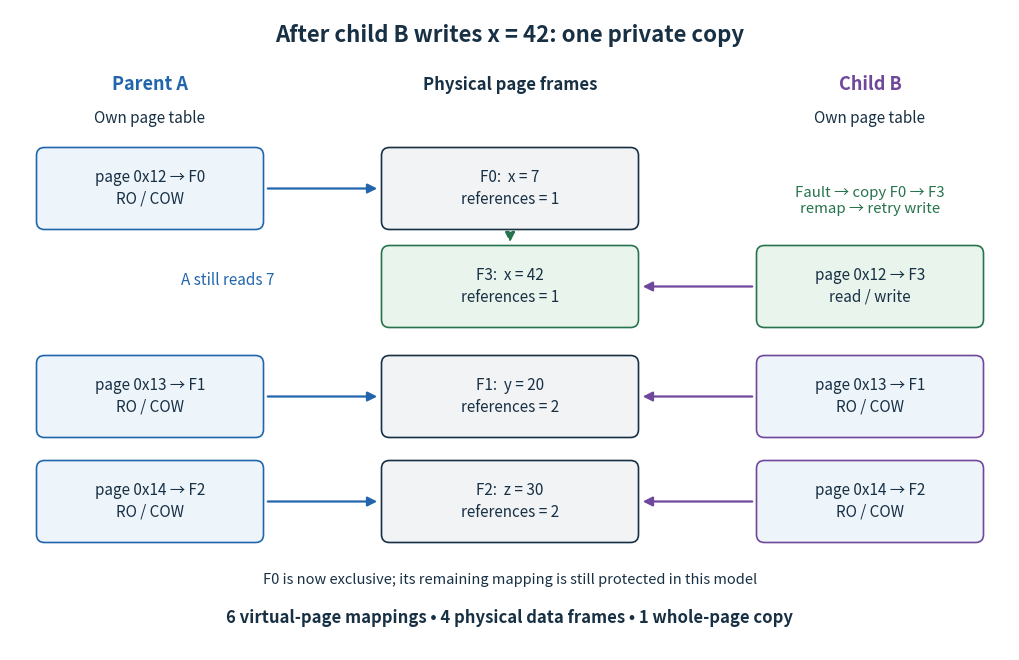

Reproduce this figure in Python. (Note: this script raises an exception after producing the figure.)
"""Draw private page divergence after a write; save the matching PNG to CWD.

Tested with Python 3.14, matplotlib 3.10.7, and numpy 2.3.5.
The original frame's remaining mapping stays protected until a later fault.
"""

from pathlib import Path

import matplotlib.pyplot as plt
from matplotlib.patches import FancyArrowPatch, FancyBboxPatch


def main():
    fig, ax = plt.subplots(figsize=(10, 6.4), dpi=120, facecolor="white")
    ax.set(xlim=(0, 10), ylim=(0, 6.4))
    ax.axis("off")
    ink, blue, purple, green = "#183044", "#2166ac", "#6f479b", "#27734d"

    def box(x, y, w, h, text, color="#edf4fa", edge=ink):
        ax.add_patch(FancyBboxPatch(
            (x, y), w, h, boxstyle="round,pad=0.035,rounding_size=0.08",
            linewidth=1.2, edgecolor=edge, facecolor=color, zorder=2,
        ))
        ax.text(x+w/2, y+h/2, text, ha="center", va="center",
                fontsize=11, color=ink, linespacing=1.35, zorder=3)

    def arrow(start, end, color, style="-|>", dashed=False):
        ax.add_patch(FancyArrowPatch(start, end, arrowstyle=style,
                                    mutation_scale=14, color=color, linewidth=1.6,
                                    linestyle="--" if dashed else "-", zorder=1))

    ax.text(5, 6.08, "After child B writes x = 42: one private copy",
            ha="center", fontsize=16, weight="bold", color=ink)
    for x, label, color in [(1.4, "Parent A", blue), (8.6, "Child B", purple)]:
        ax.text(x, 5.6, label, ha="center", fontsize=13, weight="bold", color=color)
        ax.text(x, 5.27, "Own page table", ha="center", fontsize=11, color=ink)
    ax.text(5, 5.6, "Physical page frames", ha="center", fontsize=12, weight="bold", color=ink)
    box(.3, 4.24, 2.2, .75, "page 0x12 → F0\nRO / COW", edge=blue)
    box(7.5, 3.26, 2.2, .75, "page 0x12 → F3\nread / write", "#e9f5ec", green)
    box(3.75, 4.24, 2.5, .75, "F0:  x = 7\nreferences = 1", "#f1f3f5")
    box(3.75, 3.26, 2.5, .75, "F3:  x = 42\nreferences = 1", "#e9f5ec", green)
    arrow((2.55, 4.615), (3.7, 4.615), blue)
    arrow((7.45, 3.635), (6.3, 3.635), purple)
    arrow((5, 4.2), (5, 4.05), green, dashed=True)
    ax.text(8.6, 4.49, "Fault → copy F0 → F3\nremap → retry write", ha="center", va="center",
            fontsize=10.8, color=green)
    ax.text(2.18, 3.65, "A still reads 7", ha="center", fontsize=11, color=blue)
    for i, (page, value) in enumerate([("0x13", "y = 20"), ("0x14", "z = 30")], start=1):
        y = 2.16 - 1.05*(i-1)
        box(.3, y, 2.2, .75, f"page {page} → F{i}\nRO / COW", edge=blue)
        box(7.5, y, 2.2, .75, f"page {page} → F{i}\nRO / COW", edge=purple)
        box(3.75, y, 2.5, .75, f"F{i}:  {value}\nreferences = 2", "#f1f3f5")
        arrow((2.55, y+.375), (3.7, y+.375), blue)
        arrow((7.45, y+.375), (6.3, y+.375), purple)
    ax.text(5, .66, "F0 is now exclusive; its remaining mapping is still protected in this model",
            ha="center", fontsize=10.5, color=ink)
    ax.text(5, .27, "6 virtual-page mappings • 4 physical data frames • 1 whole-page copy",
            ha="center", fontsize=12, weight="bold", color=ink)
    fig.subplots_adjust(left=0, right=1, top=1, bottom=0)
    fig.savefig(Path.cwd() / (Path(__file__).stem + ".png"), facecolor="white", transparent=False)
    plt.close(fig)


if __name__ == "__main__":
    main()
